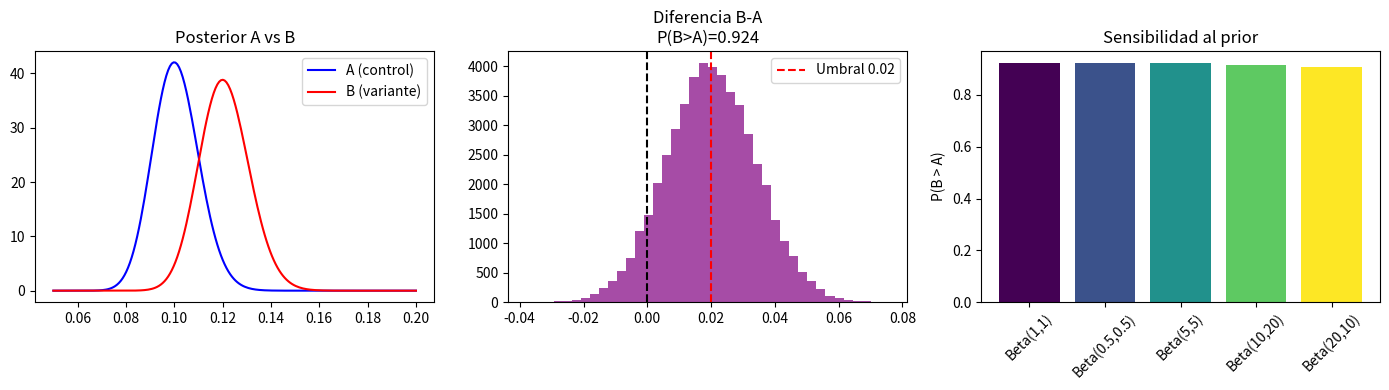

Recreate this plot in Python.
"""
Nombre del módulo: 03_A-B_TESTING.py
Descripción: Script de desarrollo para ejercicios de Estadística Bayesiana.
            Implementa análisis de inferencia bayesiana para experimentos
            binomiales usando distribuciones Beta como prior y posterior.

Autor: Hernández González Genesis
Fecha: 28/06/2026
Versión: 1.0

Dependencias: 
    - numpy: Operaciones numéricas y generación de números aleatorios
    - matplotlib.pyplot: Visualización de distribuciones
    - scipy.stats: Funciones estadísticas y distribuciones de probabilidad

Contenido:
    11. A: 100/1000, B: 120/1000. Calculo de P(A > B)
    12. Estimación P(B - A > 0.02)
    14. Analisis de la sensibilidad de la prior.
"""

import numpy as np
import matplotlib.pyplot as plt
from scipy import stats

""" DESARROLLO DE LAS ACTIVIDADES """
# 11. DATOS
n_a, k_a = 1000, 100
n_b, k_b = 1000, 120 
alpha_a, beta_a = 1+k_a, 1+(n_a-k_a)
alpha_b, beta_b = 1+k_b, 1+(n_b-k_b)

# 12. Simulaciones
n_sim = 50000
p_a = np.random.beta(alpha_a, beta_a, n_sim)
p_b = np.random.beta(alpha_b, beta_b, n_sim)
dif = p_b - p_a

print(f"P(B > A) = {np.mean(p_b > p_a):.3f}") # 11.
print(f"P(B-A > 0.02) = {np.mean(dif > 0.02):.3f}") # 12.
print(f"Diferencia media: {np.mean(dif):.4f}")

# 14.
priors = [(1,1), (0.5,0.5), (5,5), (10,20), (20,10)]
for ap, bp in priors:
    a_a = ap+k_a; b_a = bp+(n_a-k_a)
    a_b = ap+k_b; b_b = bp+(n_b-k_b)
    p_ba = np.mean(np.random.beta(a_b, b_b, 30000) > np.random.beta(a_a, b_a, 30000))
    print(f"Prior Beta({ap},{bp}): P(B>A)={p_ba:.3f}")

""" GRÁFICOS """
fig, axes = plt.subplots(1, 3, figsize=(14, 4))
theta = np.linspace(0.05, 0.20, 200)

# 11.
axes[0].plot(theta, stats.beta.pdf(theta, alpha_a, beta_a), 'b-', label='A (control)')
axes[0].plot(theta, stats.beta.pdf(theta, alpha_b, beta_b), 'r-', label='B (variante)')
axes[0].set_title('Posterior A vs B')
axes[0].legend()

# 12. 
axes[1].hist(dif, bins=40, alpha=0.7, color='purple')
axes[1].axvline(0, color='black', linestyle='--')
axes[1].axvline(0.02, color='red', linestyle='--', label='Umbral 0.02')
axes[1].set_title(f'Diferencia B-A\nP(B>A)={np.mean(p_b>p_a):.3f}')
axes[1].legend()

# 14. 
p_vals = []
nombres = []
for ap, bp in priors:
    a_a = ap+k_a; b_a = bp+(n_a-k_a)
    a_b = ap+k_b; b_b = bp+(n_b-k_b)
    p_vals.append(np.mean(np.random.beta(a_b, b_b, 30000) > np.random.beta(a_a, b_a, 30000)))
    nombres.append(f'Beta({ap},{bp})')

axes[2].bar(nombres, p_vals, color=plt.cm.viridis(np.linspace(0,1,5)))
axes[2].set_ylabel('P(B > A)')
axes[2].set_title('Sensibilidad al prior')
axes[2].tick_params(axis='x', rotation=45)
plt.tight_layout()
plt.show()
